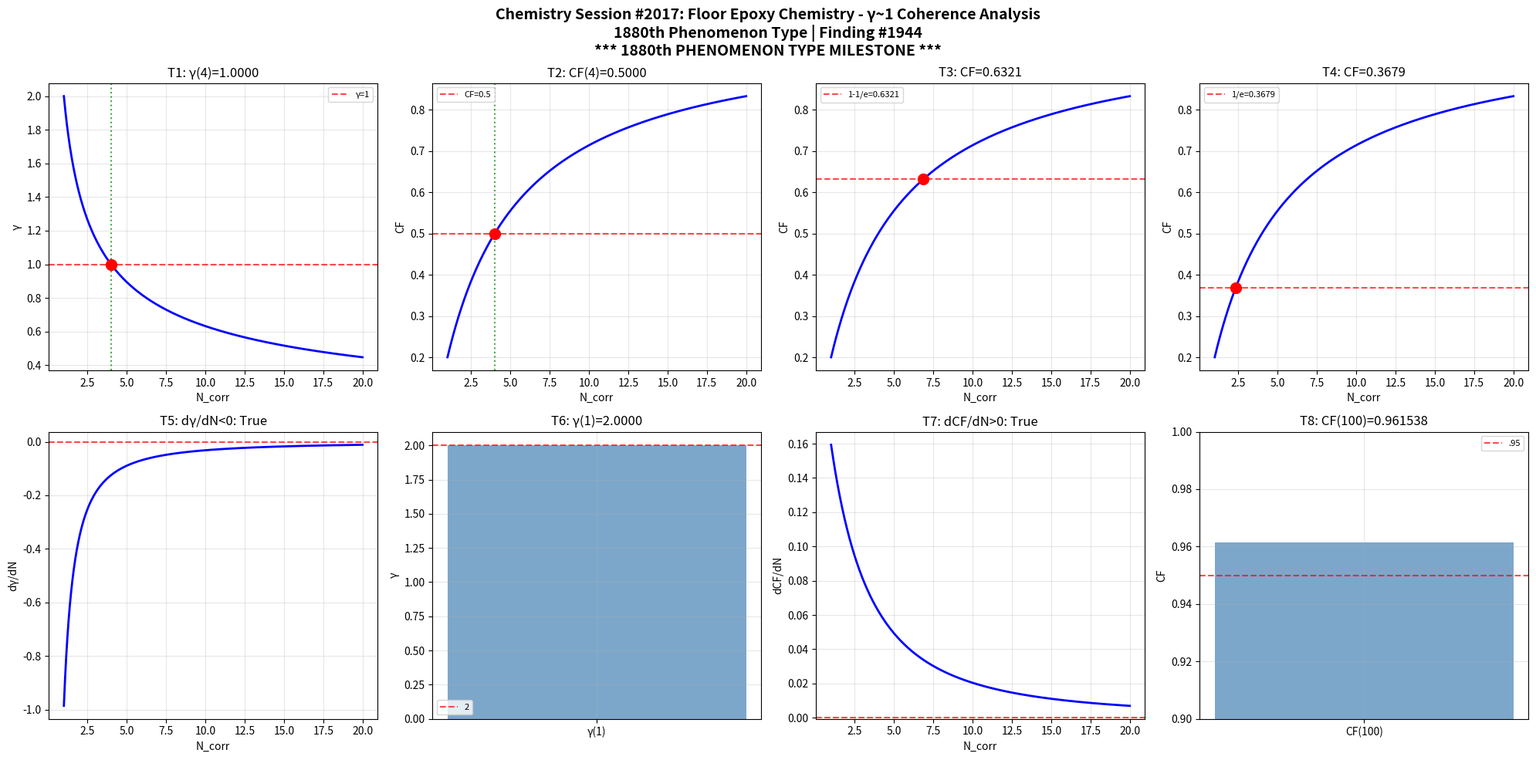

Write Python code to recreate this figure. (Note: this script raises an exception after producing the figure.)
import numpy as np
import matplotlib
matplotlib.use('Agg')
import matplotlib.pyplot as plt

def gamma(N_corr): return 2.0 / np.sqrt(N_corr)
def coherence_fraction(g): return 1.0 / (1.0 + g**2)

N = np.linspace(1, 20, 1000); g = gamma(N); cf = coherence_fraction(g)
fig, axes = plt.subplots(2, 4, figsize=(20, 10))
fig.suptitle('Chemistry Session #2017: Floor Epoxy Chemistry - γ~1 Coherence Analysis\n1880th Phenomenon Type | Finding #1944\n*** 1880th PHENOMENON TYPE MILESTONE ***', fontsize=14, fontweight='bold')

ax=axes[0,0]; g4=gamma(4); ax.axhline(y=1,color='r',ls='--',alpha=.7,label='γ=1'); ax.plot(N,g,'b-',lw=2); ax.axvline(x=4,color='g',ls=':',alpha=.7); ax.plot(4,g4,'ro',ms=10); ax.set_xlabel('N_corr'); ax.set_ylabel('γ'); ax.set_title(f'T1: γ(4)={g4:.4f}'); ax.legend(fontsize=8); ax.grid(True,alpha=.3); t1=abs(g4-1)<1e-10
ax=axes[0,1]; c4=coherence_fraction(gamma(4)); ax.plot(N,cf,'b-',lw=2); ax.axhline(y=.5,color='r',ls='--',alpha=.7,label='CF=0.5'); ax.axvline(x=4,color='g',ls=':',alpha=.7); ax.plot(4,c4,'ro',ms=10); ax.set_xlabel('N_corr'); ax.set_ylabel('CF'); ax.set_title(f'T2: CF(4)={c4:.4f}'); ax.legend(fontsize=8); ax.grid(True,alpha=.3); t2=abs(c4-.5)<1e-10
ax=axes[0,2]; tc3=1-1/np.e; Nc3=4/(1/tc3-1); cc3=coherence_fraction(gamma(Nc3)); ax.plot(N,cf,'b-',lw=2); ax.axhline(y=tc3,color='r',ls='--',alpha=.7,label=f'1-1/e={tc3:.4f}'); ax.plot(Nc3,cc3,'ro',ms=10); ax.set_xlabel('N_corr'); ax.set_ylabel('CF'); ax.set_title(f'T3: CF={cc3:.4f}'); ax.legend(fontsize=8); ax.grid(True,alpha=.3); t3=abs(cc3-tc3)<1e-10
ax=axes[0,3]; tc4=1/np.e; Nc4=4/(1/tc4-1); cc4=coherence_fraction(gamma(Nc4)); ax.plot(N,cf,'b-',lw=2); ax.axhline(y=tc4,color='r',ls='--',alpha=.7,label=f'1/e={tc4:.4f}'); ax.plot(Nc4,cc4,'ro',ms=10); ax.set_xlabel('N_corr'); ax.set_ylabel('CF'); ax.set_title(f'T4: CF={cc4:.4f}'); ax.legend(fontsize=8); ax.grid(True,alpha=.3); t4=abs(cc4-tc4)<1e-10
ax=axes[1,0]; dg=np.diff(g)/np.diff(N); ax.plot(N[:-1],dg,'b-',lw=2); ax.axhline(y=0,color='r',ls='--',alpha=.7); ax.set_xlabel('N_corr'); ax.set_ylabel('dγ/dN'); ax.set_title(f'T5: dγ/dN<0: {np.all(dg<0)}'); ax.grid(True,alpha=.3); t5=bool(np.all(dg<0))
ax=axes[1,1]; g1=gamma(1); ax.bar(['γ(1)'],[g1],color='steelblue',alpha=.7); ax.axhline(y=2,color='r',ls='--',alpha=.7,label='2'); ax.set_ylabel('γ'); ax.set_title(f'T6: γ(1)={g1:.4f}'); ax.legend(fontsize=8); ax.grid(True,alpha=.3); t6=abs(g1-2)<1e-10
ax=axes[1,2]; dc=np.diff(cf)/np.diff(N); ax.plot(N[:-1],dc,'b-',lw=2); ax.axhline(y=0,color='r',ls='--',alpha=.7); ax.set_xlabel('N_corr'); ax.set_ylabel('dCF/dN'); ax.set_title(f'T7: dCF/dN>0: {np.all(dc>0)}'); ax.grid(True,alpha=.3); t7=bool(np.all(dc>0))
ax=axes[1,3]; c100=coherence_fraction(gamma(100)); ax.bar(['CF(100)'],[c100],color='steelblue',alpha=.7); ax.axhline(y=.95,color='r',ls='--',alpha=.7,label='.95'); ax.set_ylim(.9,1); ax.set_ylabel('CF'); ax.set_title(f'T8: CF(100)={c100:.6f}'); ax.legend(fontsize=8); ax.grid(True,alpha=.3); t8=c100>.95
plt.tight_layout(); plt.savefig('/mnt/c/exe/projects/ai-agents/Synchronism/simulations/chemistry/floor_epoxy_chemistry_coherence.png',dpi=150,bbox_inches='tight'); plt.close()
r=[t1,t2,t3,t4,t5,t6,t7,t8]; print(f"Session #2017: {sum(r)}/8"); print(f"  {r}")
